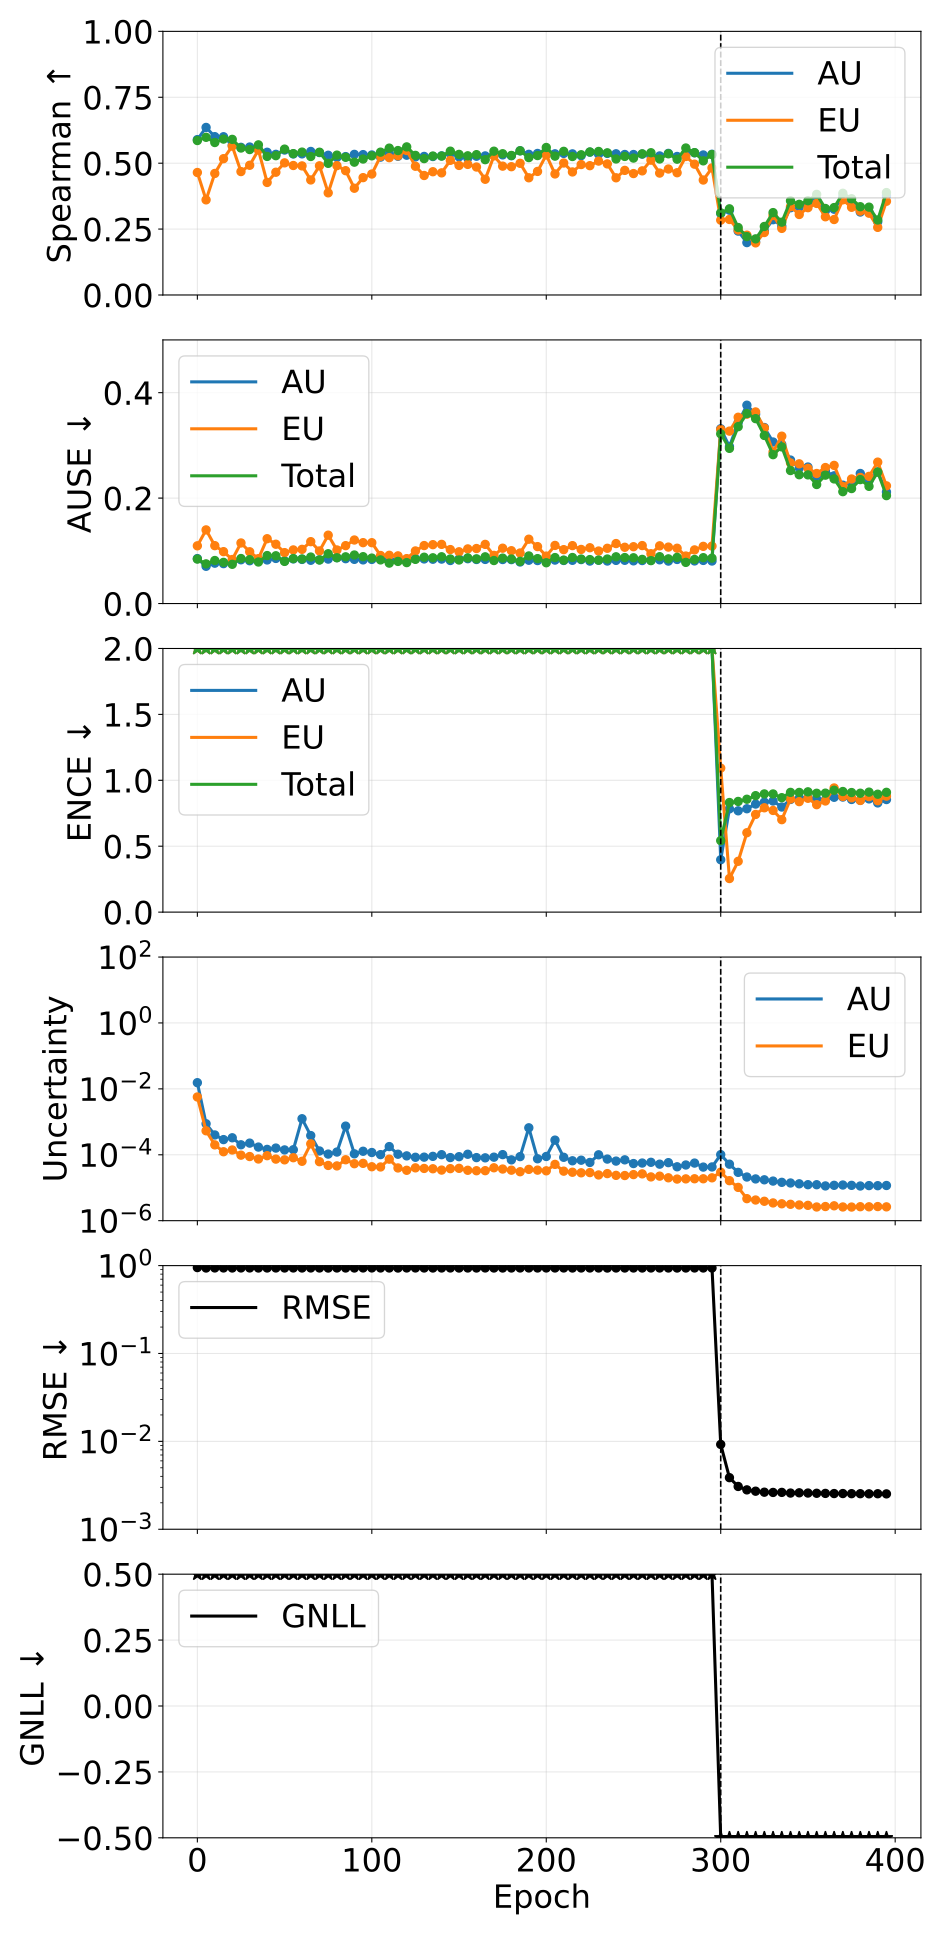

Values plotted in this chart, from the file beside it:
phase, source_epoch, epoch, pearson_aleatoric, pearson_epistemic, pearson_total, spearman_aleatoric, spearman_epistemic, spearman_total, ause_aleatoric, ause_epistemic, ause_total, ence_aleatoric, ence_epistemic, ence_total, magnitude_aleatoric, magnitude_epistemic, magnitude_total, rmse_e_atom, nll_energy
pretrain, 0, 0, 0.4609, 0.453, 0.4647, 0.5894, 0.4646, 0.5859, 0.0853, 0.1095, 0.08434, 74.92, 552.4, 61.91, 0.0154, 0.005672, 0.02107, 0.9498, 30.64
pretrain, 5, 5, 0.2483, 0.1841, 0.221, 0.6356, 0.3609, 0.5981, 0.07069, 0.1397, 0.07526, 2869, 8430, 1972, 0.000875, 0.0005346, 0.00141, 0.9393, 1002
pretrain, 10, 10, 0.4152, 0.2528, 0.3415, 0.6006, 0.461, 0.5784, 0.07659, 0.1098, 0.08164, 3801, 12429, 2765, 0.0003992, 0.0001997, 0.0005989, 0.9409, 1398
pretrain, 15, 15, 0.2354, 0.4582, 0.3017, 0.6003, 0.517, 0.5914, 0.07572, 0.09845, 0.07812, 5987, 17461, 4234, 0.0002888, 0.0001236, 0.0004124, 0.9408, 2139
pretrain, 20, 20, 0.2485, 0.2612, 0.2584, 0.5683, 0.5645, 0.5903, 0.07983, 0.08352, 0.07445, 6604, 17282, 4505, 0.000328, 0.0001397, 0.0004676, 0.94, 2282
pretrain, 25, 25, 0.3368, 0.3474, 0.368, 0.5601, 0.4681, 0.5575, 0.08303, 0.1149, 0.0854, 8902, 20068, 5776, 0.0002009, 9.737387575614775e-05, 0.0002983, 0.941, 2916
pretrain, 30, 30, 0.3094, 0.3545, 0.3376, 0.5612, 0.4921, 0.5517, 0.08123, 0.09822, 0.08323, 9531, 32212, 7014, 0.0002257, 8.843763295392364e-05, 0.0003141, 0.9409, 3547
pretrain, 35, 35, 0.2968, 0.4867, 0.3642, 0.552, 0.5501, 0.5695, 0.08251, 0.08517, 0.07883, 9456, 25619, 6521, 0.0001713, 7.445626632741096e-05, 0.0002458, 0.9395, 3290
pretrain, 40, 40, 0.2242, 0.2788, 0.2963, 0.5414, 0.4269, 0.5256, 0.0827, 0.123, 0.09102, 12823, 25933, 8029, 0.0001457, 9.380214537000029e-05, 0.0002395, 0.94, 4055
pretrain, 45, 45, 0.2188, 0.3304, 0.2718, 0.5335, 0.4657, 0.5284, 0.08559, 0.1125, 0.09062, 13969, 29411, 8936, 0.0001598, 7.38941151690824e-05, 0.0002337, 0.9404, 4521
pretrain, 50, 50, 0.2496, 0.4766, 0.3127, 0.5499, 0.5012, 0.5533, 0.08093, 0.09659, 0.07996, 13822, 24496, 8315, 0.0001404, 7.017679658483758e-05, 0.0002106, 0.9397, 4197
pretrain, 55, 55, 0.124, 0.2374, 0.2001, 0.535, 0.4912, 0.5362, 0.08468, 0.1017, 0.08536, 13624, 31707, 9019, 0.0001422, 8.136904732380117e-05, 0.0002236, 0.9406, 4568
pretrain, 60, 60, 0.117, 0.3866, 0.1193, 0.5353, 0.4897, 0.542, 0.0837, 0.1028, 0.0846, 15420, 34665, 10014, 0.00124, 6.343482366510216e-05, 0.001304, 0.9399, 5089
pretrain, 65, 65, 0.2336, 0.2319, 0.2335, 0.5445, 0.4364, 0.5253, 0.08209, 0.1174, 0.0882, 13997, 30187, 9017, 0.0003829, 0.000215, 0.000598, 0.9406, 4581
pretrain, 70, 70, 0.1948, 0.4188, 0.2574, 0.5402, 0.49, 0.5415, 0.08299, 0.09977, 0.08264, 15659, 32614, 9947, 0.0001305, 6.166641016752693e-05, 0.0001922, 0.9399, 5027
pretrain, 75, 75, 0.1327, 0.4046, 0.1773, 0.53, 0.3875, 0.4994, 0.08433, 0.1297, 0.09447, 18550, 36096, 11475, 0.000105, 4.7456716403075915e-05, 0.0001525, 0.9383, 5805
pretrain, 80, 80, 0.2319, 0.4134, 0.2636, 0.5218, 0.4906, 0.5305, 0.08714, 0.1017, 0.08686, 18113, 45113, 12159, 0.0001209, 4.5962972226357124e-05, 0.0001669, 0.9402, 6153
pretrain, 85, 85, 0.1488, 0.2811, 0.1536, 0.5249, 0.4715, 0.5223, 0.08511, 0.1098, 0.08864, 19994, 47397, 13265, 0.0007406, 7.05742350010496e-05, 0.0008112, 0.9397, 6728
pretrain, 90, 90, 0.1138, 0.3534, 0.1632, 0.5334, 0.405, 0.5038, 0.08385, 0.1205, 0.09207, 19324, 33314, 11541, 0.0001068, 5.355265927682922e-05, 0.0001604, 0.9396, 5842
pretrain, 95, 95, 0.204, 0.3025, 0.2517, 0.5325, 0.4451, 0.5158, 0.08284, 0.1155, 0.08889, 20082, 39058, 12437, 0.0001279, 5.4900400349902155e-05, 0.0001828, 0.9411, 6294
pretrain, 100, 100, 0.1121, 0.4468, 0.1425, 0.5311, 0.4589, 0.5278, 0.08371, 0.1154, 0.08624, 20428, 43526, 13002, 0.0001172, 4.3337515842631545e-05, 0.0001605, 0.9412, 6568
pretrain, 105, 105, 0.08204, 0.4955, 0.105, 0.5229, 0.5261, 0.5418, 0.08497, 0.09116, 0.08279, 21964, 43699, 13669, 0.0001011, 4.266614788998595e-05, 0.0001438, 0.9402, 6925
pretrain, 110, 110, 0.2302, 0.2728, 0.244, 0.5368, 0.5209, 0.5571, 0.08275, 0.09153, 0.07671, 20768, 38804, 12605, 0.0001773, 7.359818230837618e-05, 0.0002509, 0.9398, 6395
pretrain, 115, 115, 0.09645, 0.3984, 0.1258, 0.5263, 0.528, 0.5479, 0.08412, 0.09047, 0.07992, 21570, 50401, 14205, 0.0001039, 3.9828824936256524e-05, 0.0001438, 0.9389, 7189
pretrain, 120, 120, 0.08155, 0.4534, 0.1078, 0.5302, 0.5481, 0.5618, 0.08385, 0.08521, 0.07766, 26429, 54168, 16601, 9.262810871978218e-05, 3.3834493318283875e-05, 0.0001265, 0.9407, 8422
pretrain, 125, 125, 0.1382, 0.3607, 0.1827, 0.5238, 0.4884, 0.5296, 0.08498, 0.09977, 0.08385, 25793, 49257, 15991, 8.395200725744871e-05, 4.00946237929702e-05, 0.000124, 0.9406, 8076
pretrain, 130, 130, 0.09401, 0.3722, 0.1304, 0.5256, 0.4533, 0.5173, 0.08462, 0.11, 0.08788, 26498, 58850, 17192, 8.4705988900987e-05, 3.8492878710428615e-05, 0.0001232, 0.94, 8705
pretrain, 135, 135, 0.07233, 0.3716, 0.1011, 0.5253, 0.4675, 0.5271, 0.08408, 0.1117, 0.08679, 26511, 50680, 16284, 8.954100373657639e-05, 3.762531839774965e-05, 0.0001272, 0.9395, 8239
pretrain, 140, 140, 0.05946, 0.4489, 0.07262, 0.5277, 0.4632, 0.5269, 0.08435, 0.1122, 0.08873, 26156, 48710, 15971, 0.0001007, 3.430707969009745e-05, 0.000135, 0.9401, 8099
pretrain, 145, 145, 0.1001, 0.4173, 0.135, 0.5375, 0.5108, 0.5455, 0.08167, 0.1024, 0.08454, 26642, 55103, 16881, 8.224531074420157e-05, 3.791972098201768e-05, 0.0001202, 0.9406, 8549
pretrain, 150, 150, 0.07732, 0.3216, 0.1145, 0.524, 0.4915, 0.5333, 0.08463, 0.0982, 0.0826, 26598, 44884, 15721, 8.752189885590269e-05, 3.876678249312135e-05, 0.0001263, 0.9388, 7964
pretrain, 155, 155, 0.1349, 0.379, 0.1589, 0.5193, 0.4954, 0.5279, 0.08506, 0.1037, 0.08664, 28660, 65035, 18710, 0.0001037, 3.384210989557914e-05, 0.0001376, 0.94, 9479
pretrain, 160, 160, 0.09235, 0.4246, 0.1207, 0.5264, 0.4854, 0.5323, 0.08356, 0.1044, 0.08483, 24855, 55386, 16188, 8.206057032048193e-05, 3.2794049140215976e-05, 0.0001149, 0.9394, 8183
pretrain, 165, 165, 0.09606, 0.3354, 0.1275, 0.5276, 0.439, 0.5133, 0.08371, 0.1122, 0.08863, 29962, 59368, 18773, 8.074090479904044e-05, 3.2929801160412354e-05, 0.0001137, 0.9408, 9508
pretrain, 170, 170, 0.08187, 0.3808, 0.1179, 0.5309, 0.5276, 0.5454, 0.08315, 0.09135, 0.08161, 28667, 59651, 18135, 8.459700386447366e-05, 4.0311506352725246e-05, 0.0001249, 0.9396, 9190
pretrain, 175, 175, 0.06355, 0.325, 0.08299, 0.5314, 0.4887, 0.5358, 0.08352, 0.105, 0.08618, 29774, 55715, 18253, 0.0001011, 3.690187150587008e-05, 0.000138, 0.9393, 9257
pretrain, 180, 180, 0.1099, 0.3936, 0.1507, 0.5283, 0.4866, 0.5293, 0.08335, 0.1002, 0.08446, 31138, 62738, 19532, 7.006922800392204e-05, 3.408120446872545e-05, 0.0001042, 0.9398, 9883
pretrain, 185, 185, 0.06619, 0.349, 0.08241, 0.547, 0.4995, 0.547, 0.07883, 0.09589, 0.08008, 29856, 66007, 19382, 8.787654743746316e-05, 3.059346786283186e-05, 0.0001185, 0.9404, 9832
pretrain, 190, 190, 0.2165, 0.2648, 0.2188, 0.5336, 0.4446, 0.5211, 0.08219, 0.122, 0.09029, 33264, 61464, 20061, 0.0006583, 3.605112988157089e-05, 0.0006944, 0.9404, 10193
pretrain, 195, 195, 0.1531, 0.2813, 0.1974, 0.5369, 0.4687, 0.5289, 0.08156, 0.108, 0.08523, 32671, 76995, 21719, 7.563463473215962e-05, 3.4177176777245675e-05, 0.0001098, 0.94, 10999
pretrain, 200, 200, 0.08119, 0.3114, 0.1112, 0.5358, 0.5311, 0.5595, 0.08199, 0.09001, 0.0774, 34911, 65090, 21331, 8.879822071103263e-05, 3.259431763735847e-05, 0.0001214, 0.9403, 10830
pretrain, 205, 205, 0.2319, 0.2528, 0.245, 0.5355, 0.4591, 0.5268, 0.08246, 0.1102, 0.08722, 35008, 58323, 20543, 0.0002782, 5.109954680885948e-05, 0.0003293, 0.9402, 10419
pretrain, 210, 210, 0.1085, 0.3369, 0.1425, 0.5371, 0.5007, 0.5449, 0.08172, 0.1023, 0.0824, 34224, 66598, 21186, 8.38710878007987e-05, 3.1817968085044864e-05, 0.0001157, 0.9405, 10730
pretrain, 215, 215, 0.08968, 0.3692, 0.1161, 0.5353, 0.4667, 0.5253, 0.08202, 0.1099, 0.08734, 35371, 71574, 22299, 6.573226960185821e-05, 2.9500128200788824e-05, 9.523239813543114e-05, 0.9394, 11278
pretrain, 220, 220, 0.1001, 0.343, 0.1293, 0.5286, 0.4948, 0.532, 0.08342, 0.1026, 0.08443, 37668, 76104, 23771, 6.844305776157853e-05, 2.8366247629492137e-05, 9.680930547337994e-05, 0.9401, 12043
pretrain, 225, 225, 0.1065, 0.3616, 0.147, 0.5419, 0.4905, 0.5425, 0.0806, 0.1058, 0.08341, 38213, 74833, 23677, 5.8439550827233686e-05, 2.8788532321493677e-05, 8.722808285328937e-05, 0.94, 11978
pretrain, 230, 230, 0.05986, 0.3333, 0.06801, 0.534, 0.5079, 0.5445, 0.08224, 0.09963, 0.08234, 38008, 80105, 24250, 9.97551421098251e-05, 2.442285671351101e-05, 0.0001242, 0.9397, 12313
pretrain, 235, 235, 0.05994, 0.3444, 0.07429, 0.5371, 0.4972, 0.5392, 0.08069, 0.1048, 0.08445, 38777, 74588, 23956, 7.401358234451436e-05, 2.6817664389443507e-05, 0.0001008, 0.9387, 12150
pretrain, 240, 240, 0.05982, 0.326, 0.07444, 0.5356, 0.4446, 0.516, 0.08189, 0.1138, 0.08868, 42684, 83485, 26603, 6.431029637574284e-05, 2.3721209627098007e-05, 8.803150619251028e-05, 0.9398, 13490
pretrain, 245, 245, 0.0577, 0.3465, 0.07279, 0.5329, 0.4726, 0.5256, 0.08206, 0.1067, 0.08725, 45785, 93167, 28851, 7.016492328307322e-05, 2.3455981325253105e-05, 9.36209051703372e-05, 0.9395, 14635
pretrain, 250, 250, 0.09036, 0.3223, 0.121, 0.5328, 0.4606, 0.5194, 0.08102, 0.1078, 0.08684, 44665, 89115, 27989, 5.4169136809059635e-05, 2.5028919928848838e-05, 7.919805667097535e-05, 0.9399, 14175
pretrain, 255, 255, 0.06609, 0.2978, 0.1058, 0.5344, 0.4708, 0.5354, 0.08157, 0.11, 0.08377, 47114, 72512, 26668, 5.6121160425345805e-05, 2.632590949956466e-05, 8.244706991390558e-05, 0.9395, 13532
pretrain, 260, 260, 0.05853, 0.3302, 0.07517, 0.5276, 0.5114, 0.5396, 0.08212, 0.09452, 0.08142, 45933, 86839, 28332, 5.9103022153703933e-05, 2.1294077190282225e-05, 8.039709914291962e-05, 0.9402, 14380
pretrain, 265, 265, 0.08312, 0.3167, 0.109, 0.5274, 0.4624, 0.516, 0.08298, 0.1095, 0.08889, 49841, 97306, 31048, 5.1892573353325135e-05, 2.2453653433865383e-05, 7.434622644582305e-05, 0.9399, 15729
pretrain, 270, 270, 0.06325, 0.2437, 0.07514, 0.5371, 0.4778, 0.5355, 0.08056, 0.1071, 0.08477, 52677, 87866, 30900, 5.7672582974373656e-05, 2.0015245262004554e-05, 7.768782847560942e-05, 0.9398, 15686
pretrain, 275, 275, 0.07583, 0.2461, 0.09566, 0.5254, 0.4637, 0.5152, 0.08364, 0.1049, 0.08762, 59382, 118856, 37242, 4.323005936294067e-05, 1.8313456567176446e-05, 6.154351584950745e-05, 0.9391, 18875
pretrain, 280, 280, 0.07801, 0.3062, 0.09669, 0.538, 0.5253, 0.5575, 0.08072, 0.09012, 0.07809, 52456, 103900, 32726, 4.8988952300214806e-05, 1.856263667414737e-05, 6.755158895348359e-05, 0.9396, 16590
pretrain, 285, 285, 0.05422, 0.3147, 0.07002, 0.5393, 0.4962, 0.54, 0.08084, 0.1018, 0.08361, 55307, 115954, 35164, 5.597875172775275e-05, 1.8711186788192434e-05, 7.468993802817749e-05, 0.9402, 17845
pretrain, 290, 290, 0.07623, 0.225, 0.09462, 0.5311, 0.4361, 0.5088, 0.08181, 0.1085, 0.08701, 59145, 116037, 36803, 4.230973667622493e-05, 1.870268146117837e-05, 6.101241815108551e-05, 0.9399, 18650
pretrain, 295, 295, 0.076, 0.3054, 0.1049, 0.5338, 0.482, 0.5325, 0.0807, 0.109, 0.08606, 61627, 119030, 37949, 4.272649421941424e-05, 1.997856407585914e-05, 6.270505823890743e-05, 0.9403, 19243
... 20 more rows
